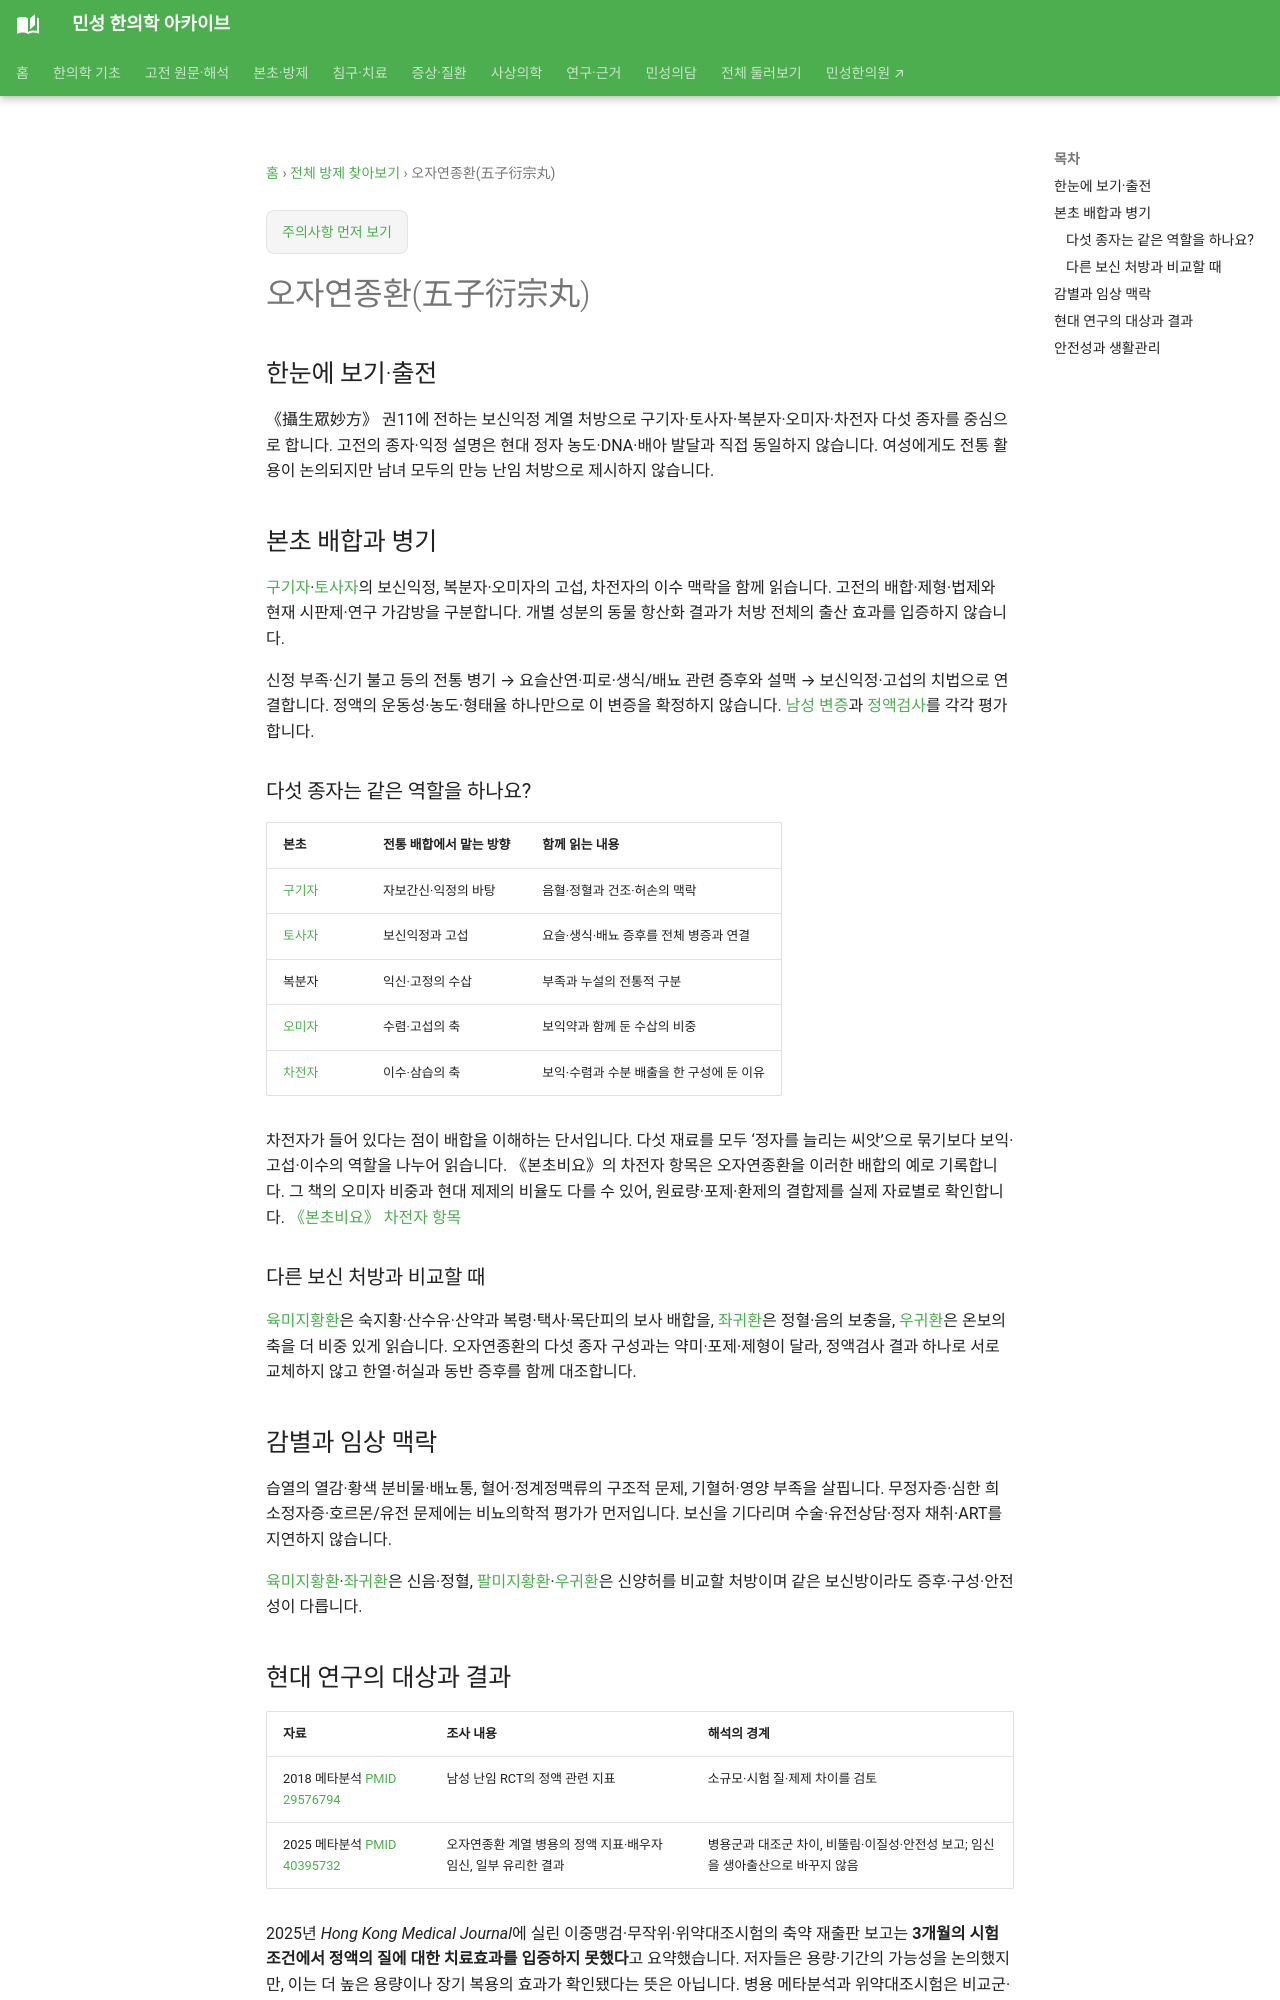

repository: joowon1111/minseong-korean-medicine-wiki · page: formulas/wuzi-yanzong-wan/index.html · generator: mkdocs

---
title: 오자연종환(五子衍宗丸)
description: 보신익정의 전통 처방 논리와 남성 난임 연구의 정액·임신·출산 결과 및 안전성 차이를 설명합니다.
status: 검토완료
---

# 오자연종환(五子衍宗丸)

## 한눈에 보기·출전

《攝生眾妙方》 권11에 전하는 보신익정 계열 처방으로 구기자·토사자·복분자·오미자·차전자 다섯 종자를 중심으로 합니다. 고전의 종자·익정 설명은 현대 정자 농도·DNA·배아 발달과 직접 동일하지 않습니다. 여성에게도 전통 활용이 논의되지만 남녀 모두의 만능 난임 처방으로 제시하지 않습니다.

## 본초 배합과 병기

[구기자](../herbs/cornus-extra.md)·[토사자](../herbs/cuscuta-seed.md)의 보신익정, 복분자·오미자의 고섭, 차전자의 이수 맥락을 함께 읽습니다. 고전의 배합·제형·법제와 현재 시판제·연구 가감방을 구분합니다. 개별 성분의 동물 항산화 결과가 처방 전체의 출산 효과를 입증하지 않습니다.

신정 부족·신기 불고 등의 전통 병기 → 요슬산연·피로·생식/배뇨 관련 증후와 설맥 → 보신익정·고섭의 치법으로 연결합니다. 정액의 운동성·농도·형태율 하나만으로 이 변증을 확정하지 않습니다. [남성 변증](../womens-health/fertility-patterns.md#male-patterns)과 [정액검사](../conditions/male-infertility.md#semen-analysis)를 각각 평가합니다.

### 다섯 종자는 같은 역할을 하나요? {#five-seed-roles}

| 본초 | 전통 배합에서 맡는 방향 | 함께 읽는 내용 |
|---|---|---|
| [구기자](../herbs/cornus-extra.md) | 자보간신·익정의 바탕 | 음혈·정혈과 건조·허손의 맥락 |
| [토사자](../herbs/cuscuta-seed.md) | 보신익정과 고섭 | 요슬·생식·배뇨 증후를 전체 병증과 연결 |
| 복분자 | 익신·고정의 수삽 | 부족과 누설의 전통적 구분 |
| [오미자](../herbs/schisandra.md) | 수렴·고섭의 축 | 보익약과 함께 둔 수삽의 비중 |
| [차전자](../herbs/plantago-seed.md) | 이수·삼습의 축 | 보익·수렴과 수분 배출을 한 구성에 둔 이유 |

차전자가 들어 있다는 점이 배합을 이해하는 단서입니다. 다섯 재료를 모두 ‘정자를 늘리는 씨앗’으로 묶기보다 보익·고섭·이수의 역할을 나누어 읽습니다. 《본초비요》의 차전자 항목은 오자연종환을 이러한 배합의 예로 기록합니다. 그 책의 오미자 비중과 현대 제제의 비율도 다를 수 있어, 원료량·포제·환제의 결합제를 실제 자료별로 확인합니다. [《본초비요》 차전자 항목](https://jicheng.tw/tcm/book/本草備要/index.html)

### 다른 보신 처방과 비교할 때

[육미지황환](../authority/formulas/liuwei-dihuang-wan.md)은 숙지황·산수유·산약과 복령·택사·목단피의 보사 배합을, [좌귀환](zuogui-wan.md)은 정혈·음의 보충을, [우귀환](yougui-wan.md)은 온보의 축을 더 비중 있게 읽습니다. 오자연종환의 다섯 종자 구성과는 약미·포제·제형이 달라, 정액검사 결과 하나로 서로 교체하지 않고 한열·허실과 동반 증후를 함께 대조합니다.

## 감별과 임상 맥락

습열의 열감·황색 분비물·배뇨통, 혈어·정계정맥류의 구조적 문제, 기혈허·영양 부족을 살핍니다. 무정자증·심한 희소정자증·호르몬/유전 문제에는 비뇨의학적 평가가 먼저입니다. 보신을 기다리며 수술·유전상담·정자 채취·ART를 지연하지 않습니다.

[육미지황환](../authority/formulas/liuwei-dihuang-wan.md)·[좌귀환](zuogui-wan.md)은 신음·정혈, [팔미지황환](bawei-dihuang-wan.md)·[우귀환](yougui-wan.md)은 신양허를 비교할 처방이며 같은 보신방이라도 증후·구성·안전성이 다릅니다.
